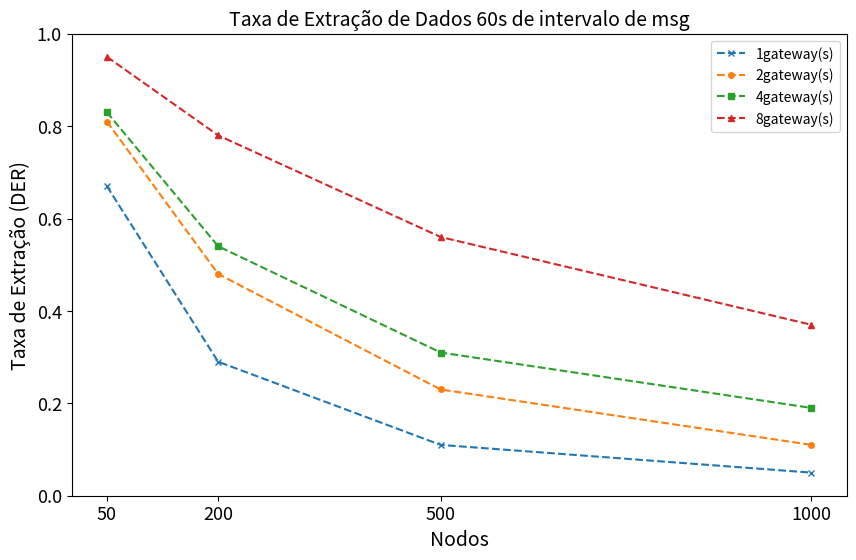

Write the Python code that produced this figure.
import matplotlib.pyplot as plt

# Taxas de extração de dados para nodos
nodos = [50, 200, 500, 1000]

# Intervalos de numero de gw
intervalos = [1, 2, 4, 8]

# Dados simulados de taxa de extração (exemplo)
# 60s
taxas60 = [
    [0.67,0.29,0.11,0.05], #1gw v
    [0.81,0.48,0.23,0.11],  #2gw v
    [0.83,0.54,0.31,0.19],  #4gw v
    [0.95,0.78,0.56,0.37]   #8 v
]
taxas300 = [    
    [0.81,0.50,0.24,0.12], #1gw v
    [0.92,0.69,0.43,0.24],  #2gw v
    [0.91,0.73,0.50,0.32],  #4gw v
    [0.97,0.90,0.75,0.57]   #8 v
]
taxas500 = [    
    [0.87,0.60,0.33,0.18], #1gw v
    [0.92,0.77,0.54,0.33],  #2gw v
    [0.93,0.80,0.59,0.40],  #4gw v
    [0.98,0.93,0.82,0.67]   #8 v
]


marcadores = ['x', 'o', 's', '^']
# Configuração do gráfico
plt.figure(figsize=(10, 6))
plt.title('Taxa de Extração de Dados 60s de intervalo de msg',fontsize= 14)
plt.xlabel('Nodos',fontsize= 14)
plt.ylabel('Taxa de Extração (DER)',fontsize= 14)

# Plotagem das linhas pontilhadas com marcadores menores
for i in range(len(intervalos)):
    plt.plot(nodos, taxas60[i], linestyle='--', marker=marcadores[i], markersize=4, label= str(intervalos[i]) + 'gateway(s)')

# Definindo os valores do eixo x
plt.xticks(nodos)
plt.ylim(0, 1)
plt.yticks(fontsize=13)
plt.xticks(fontsize=13)
# Adicionando a legenda
plt.legend()

# Exibindo o gráfico
plt.show()
